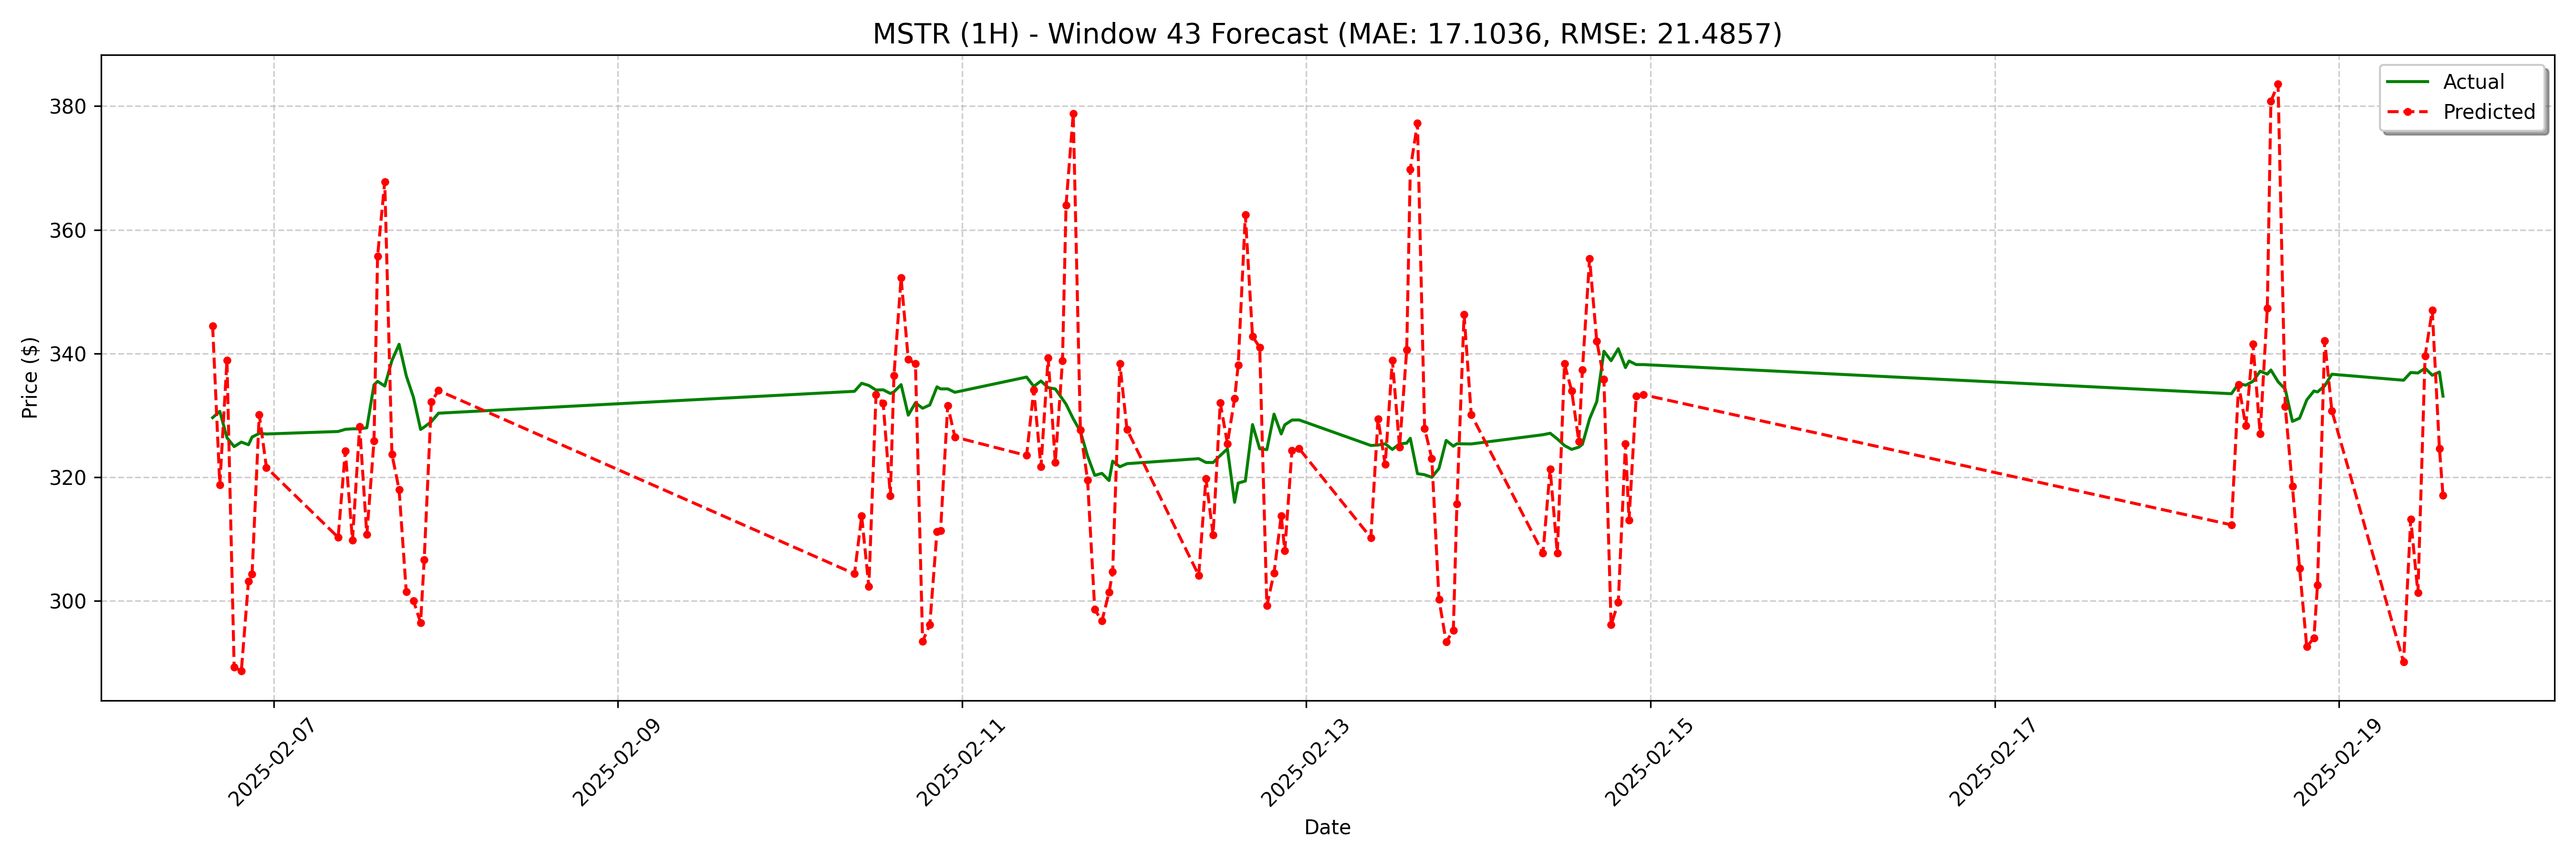

The file beside this chart, header and first rows:
date, actual, forecast
2025-02-06 15:30:00, 329.6, 344.5
2025-02-06 16:30:00, 330.7, 318.8
2025-02-06 17:30:00, 326.4, 338.9
2025-02-06 18:30:00, 325, 289.3
2025-02-06 19:30:00, 325.7, 288.7
2025-02-06 20:30:00, 325.3, 303.2
2025-02-06 21:00:00, 326.5, 304.3
2025-02-06 22:00:00, 327.1, 330.2
2025-02-06 23:00:00, 327.0, 321.6
2025-02-07 09:00:00, 327.4, 310.3
2025-02-07 10:00:00, 327.8, 324.3
2025-02-07 11:00:00, 327.8, 309.8
2025-02-07 12:00:00, 327.8, 328.2
2025-02-07 13:00:00, 328.0, 310.7
2025-02-07 14:00:00, 334.9, 325.9
2025-02-07 14:30:00, 335.5, 355.8
2025-02-07 15:30:00, 334.7, 367.8
2025-02-07 16:30:00, 338.9, 323.7
2025-02-07 17:30:00, 341.5, 318
2025-02-07 18:30:00, 336.4, 301.5
2025-02-07 19:30:00, 332.9, 300
2025-02-07 20:30:00, 327.7, 296.5
2025-02-07 21:00:00, 328.1, 306.6
2025-02-07 22:00:00, 329.0, 332.2
2025-02-07 23:00:00, 330.4, 334
2025-02-10 09:00:00, 333.9, 304.4
2025-02-10 10:00:00, 335.2, 313.8
2025-02-10 11:00:00, 334.8, 302.3
2025-02-10 12:00:00, 334.1, 333.3
2025-02-10 13:00:00, 334.1, 331.9
2025-02-10 14:00:00, 333.6, 317
2025-02-10 14:30:00, 333.8, 336.4
2025-02-10 15:30:00, 335, 352.2
2025-02-10 16:30:00, 330, 339
2025-02-10 17:30:00, 332, 338.4
2025-02-10 18:30:00, 331.2, 293.5
2025-02-10 19:30:00, 331.7, 296.1
2025-02-10 20:30:00, 334.6, 311.2
2025-02-10 21:00:00, 334.3, 311.3
2025-02-10 22:00:00, 334.3, 331.6
2025-02-10 23:00:00, 333.7, 326.5
2025-02-11 09:00:00, 336.2, 323.5
2025-02-11 10:00:00, 334.7, 334.1
2025-02-11 11:00:00, 335.6, 321.7
2025-02-11 12:00:00, 334.5, 339.3
2025-02-11 13:00:00, 334.3, 322.4
2025-02-11 14:00:00, 332.6, 338.8
2025-02-11 14:30:00, 331.8, 364
2025-02-11 15:30:00, 329.5, 378.8
2025-02-11 16:30:00, 327.4, 327.7
2025-02-11 17:30:00, 323.4, 319.6
2025-02-11 18:30:00, 320.3, 298.6
2025-02-11 19:30:00, 320.6, 296.7
2025-02-11 20:30:00, 319.5, 301.4
2025-02-11 21:00:00, 322.6, 304.7
2025-02-11 22:00:00, 321.7, 338.4
2025-02-11 23:00:00, 322.2, 327.7
2025-02-12 09:00:00, 323, 304.1
2025-02-12 10:00:00, 322.4, 319.8
2025-02-12 11:00:00, 322.4, 310.7
... 68 more rows
